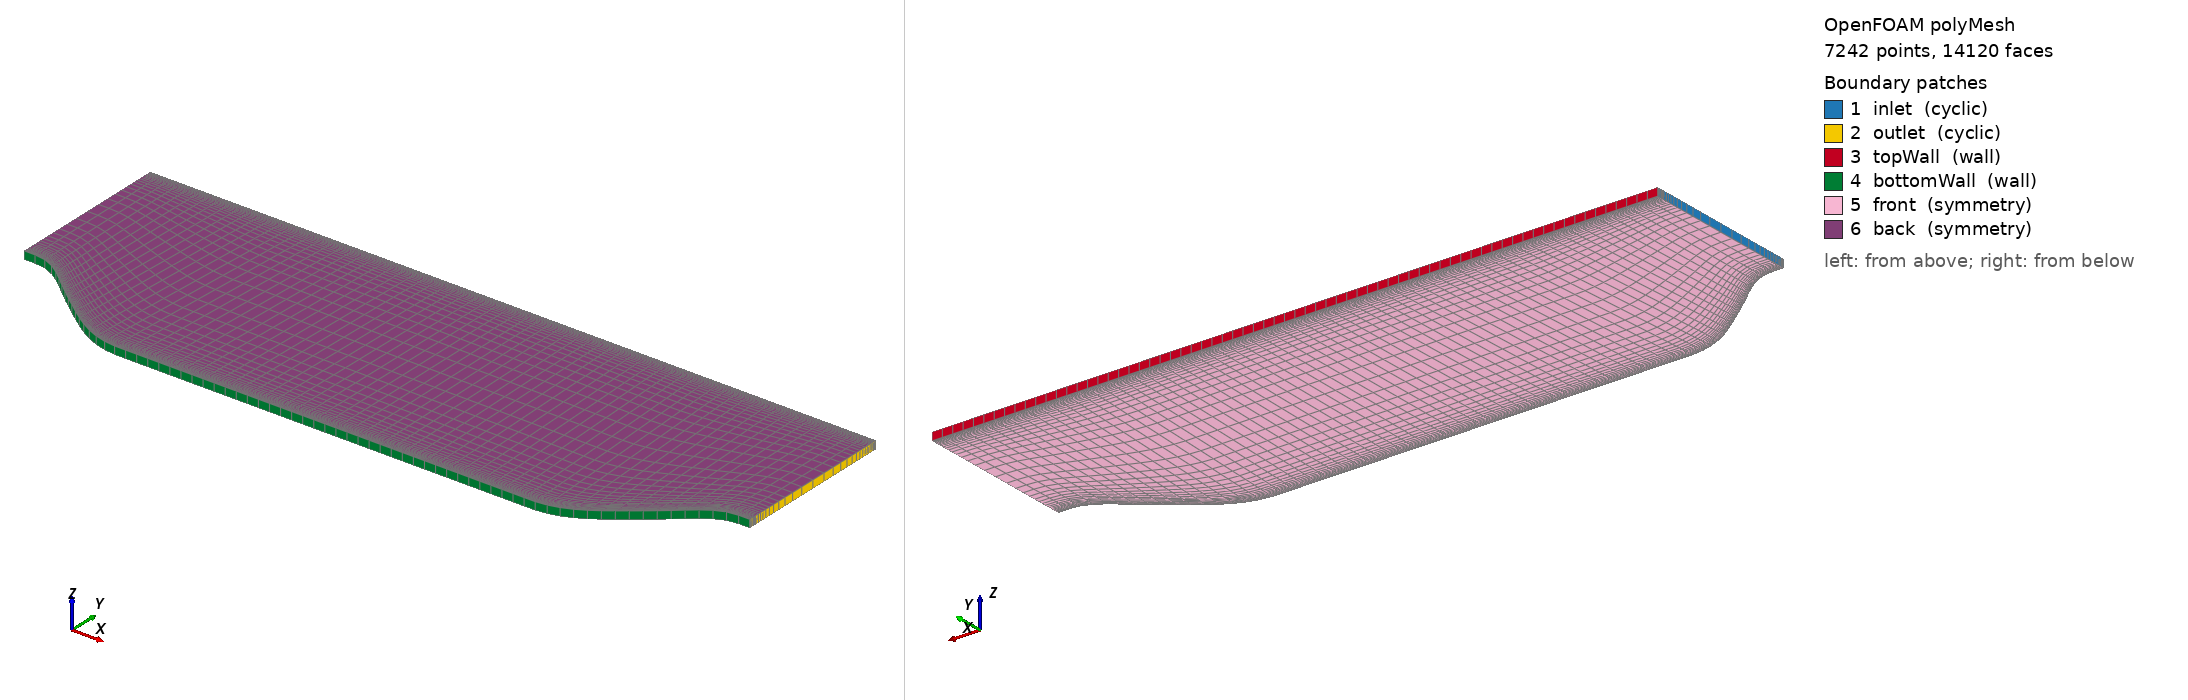

OpenFOAM case: the committed polyMesh, 7242 points, 14120 faces. Boundary patches (legend numbers): 1 inlet (cyclic), 2 outlet (cyclic), 3 topWall (wall), 4 bottomWall (wall), 5 front (symmetry), 6 back (symmetry). Left view from above one corner, right view from below the opposite corner. Boundary conditions: 1 field file(s) under 0/ or 0.orig/; 6 of 6 drawn patches have an entry in a shipped field file.

=== constant/polyMesh/boundary ===
/*--------------------------------*- C++ -*----------------------------------*\
| =========                 |                                                 |
| \\      /  F ield         | OpenFOAM: The Open Source CFD Toolbox           |
|  \\    /   O peration     | Version:  v1812                                 |
|   \\  /    A nd           | Web:      www.OpenFOAM.com                      |
|    \\/     M anipulation  |                                                 |
\*---------------------------------------------------------------------------*/
FoamFile
{
    version     2.0;
    format      ascii;
    class       polyBoundaryMesh;
    location    "constant/polyMesh";
    object      boundary;
}
// * * * * * * * * * * * * * * * * * * * * * * * * * * * * * * * * * * * * * //

6
(
    inlet
    {
        type            cyclic;
        inGroups        1(cyclic);
        nFaces          50;
        startFace       6880;
        matchTolerance  0.0001;
        transform       unknown;
        neighbourPatch  outlet;
    }
    outlet
    {
        type            cyclic;
        inGroups        1(cyclic);
        nFaces          50;
        startFace       6930;
        matchTolerance  0.0001;
        transform       unknown;
        neighbourPatch  inlet;
    }
    topWall
    {
        type            wall;
        inGroups        1(wall);
        nFaces          70;
        startFace       6980;
    }
    bottomWall
    {
        type            wall;
        inGroups        1(wall);
        nFaces          70;
        startFace       7050;
    }
    front
    {
        type            symmetry;
        inGroups        1(symmetry);
        nFaces          3500;
        startFace       7120;
    }
    back
    {
        type            symmetry;
        inGroups        1(symmetry);
        nFaces          3500;
        startFace       10620;
    }
)

// ************************************************************************* //


=== system/controlDict ===
/*--------------------------------*- C++ -*----------------------------------*\
| =========                 |                                                 |
| \\      /  F ield         | OpenFOAM: The Open Source CFD Toolbox           |
|  \\    /   O peration     | Version:  v1812                                 |
|   \\  /    A nd           | Web:      www.OpenFOAM.com                      |
|    \\/     M anipulation  |                                                 |
\*---------------------------------------------------------------------------*/
FoamFile
{
    version     2.0;
    format      ascii;
    class       dictionary;
    location    "system";
    object      controlDict;
}
// * * * * * * * * * * * * * * * * * * * * * * * * * * * * * * * * * * * * * //

startFrom       startTime;
startTime       0;
stopAt          endTime;
endTime         4000;
deltaT          1;
writeControl    timeStep;
writeInterval   4000;
purgeWrite      0;
writeFormat     ascii;
writePrecision  16;
writeCompression off;
timeFormat      general;
timePrecision   16;
runTimeModifiable true;
DebugSwitches
{
    SolverPerformance 0;
}
// ************************************************************************* //


=== 0.orig/betaFINuTildaData ===
/*--------------------------------*- C++ -*----------------------------------*\
| =========                 |                                                 |
| \\      /  F ield         | OpenFOAM: The Open Source CFD Toolbox           |
|  \\    /   O peration     | Version:  v1812                                 |
|   \\  /    A nd           | Web:      www.OpenFOAM.com                      |
|    \\/     M anipulation  |                                                 |
\*---------------------------------------------------------------------------*/
FoamFile
{
    version     2.0;
    format      ascii;
    class       volScalarField;
    location    "0";
    object      betaFINuTildaData;
}
// * * * * * * * * * * * * * * * * * * * * * * * * * * * * * * * * * * * * * //

dimensions      [0 0 0 0 0 0 0];


internalField   uniform 1.0;

boundaryField
{
    bottomWall
    {
        type            zeroGradient;
    }
    front
    {
        type            symmetry;
    }
    back
    {
        type            symmetry;
    }
    inlet
    {
        type            cyclic;
    }
    outlet
    {
        type            cyclic;
    }
    topWall
    {
        type            zeroGradient;
    }
}


// ************************************************************************* //


Also in the case, not shown: constant/polyMesh/faces (numeric list); constant/polyMesh/points (numeric list).
